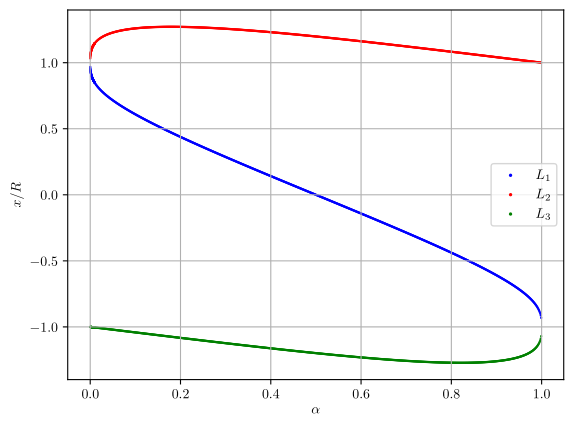

The matplotlib source for this figure: (Note: this script raises an exception after producing the figure.)
# A simple script for Lagrange points calculation.
#
# Copyright (C) Victor Baldin, 2024.

import math
import numpy as np
import matplotlib
from matplotlib import pyplot as plt

matplotlib.use("pgf")
matplotlib.rcParams.update({
    "pgf.texsystem": "pdflatex",
    'font.family': 'serif',
    'text.usetex': True,
    'pgf.rcfonts': False,
})

# Выбирает из массива корней действительный корень, лежащий в [min, max].
def find_real_root(roots, rmin, rmax):
    for i in range(0, roots.__len__()):
        if math.isclose(roots[i].imag, 0) and rmin <= roots[i].real and roots[i].real <= rmax:
            return roots[i].real
    return np.nan

# Нахоит корни уравнения для данного значения alpha
def lagrange_solve(alpha):
    roots = [0.0] * 3
    coeff = [
        [1, 3 - alpha, 3 - 2 * alpha,     alpha,  2 * alpha,  alpha],
        [1, 3 - alpha, 3 - 2 * alpha,    -alpha, -2 * alpha, -alpha],
        [1, 3 - alpha, 3 - 2 * alpha, 2 - alpha,  2 * alpha,  alpha],
    ]
    rmin = [-1,      0, -np.inf]
    rmax = [ 0, np.inf,      -1]
    for i in range(0, coeff.__len__()):
        roots[i] = find_real_root(np.roots(coeff[i]), rmin[i], rmax[i]) + 1.0 - alpha
    return roots

# Вычисляем положения точек Лагранжа с шагом 0.001, вывод перенаправляем в 
# файл. 
print('alpha,L1,L2,L3')

alpha = [(i + 1) / 10000 for i in range(100)] + [i / 1000 for i in range(10, 1000)]

roots = []
for i in range(alpha.__len__()):
    roots.append(lagrange_solve(alpha[i]))
    print('{0:.3f},{1},{2},{3}'.format(alpha[i], roots[i][0], roots[i][1], 
                                       roots[i][2]))

colors = ['blue', 'red', 'green']
# Графики
plt.figure()
for j in range(3):
    plt.scatter(alpha, [roots[i][j] for i in range(roots.__len__())], s=0.5,
                label='$L_{0}$'.format(j + 1), color=colors[j]) 

plt.xlabel('$\\alpha$')
plt.ylabel('$x/R$')
plt.grid() 
plt.legend(markerscale=2)
plt.savefig('plots/all.pgf')

# Графики с аппроксимациями.

x = np.linspace(0.0, 1.0, 200)
fig, axs = plt.subplots(3)
for j in range(3):
    axs[j].scatter(alpha, [roots[i][j] for i in range(roots.__len__())], s=0.5, 
                   color=colors[j])
    axs[j].grid()
    axs[j].set_title('$L_{0}$'.format(j + 1))

axs[0].plot(x, 1 - (x / 3)**(1 / 3), color='orange', 
            label='$\\frac{{x}}{{R}}=1-\\left(\\frac{{\\alpha}}{{3}}\\right)^{{1/3}}$')
axs[1].plot(x, 1 + (x / 3)**(1 / 3), color='orange', 
            label='$\\frac{{x}}{{R}}=1+\\left(\\frac{{\\alpha}}{{3}}\\right)^{{1/3}}$')
axs[2].plot(x, -1 - (5 / 12) * x, color='orange', 
            label='$\\frac{{x}}{{R}}=-\\left(1+\\frac{{5}}{{12}}\\alpha\\right)$')

for j in range(3):
    axs[j].legend()

plt.tight_layout()

plt.xlabel('$\\alpha$')
plt.ylabel('$x/R')
plt.savefig('plots/subplots.pgf')

fig, axs = plt.subplots(3)

# Ошибки аппроксимации
NUM_LOW_VALUES = 300
NUM_VERY_LOW_VALUES = 200

errors = [[]] * 3
errors[0] = [abs((roots[i][0] - 1 + (alpha[i] / 3)**(1 / 3)) / roots[i][0]) 
                   for i in range(NUM_LOW_VALUES)]
errors[1] = [abs((roots[i][1] - 1 - (alpha[i] / 3)**(1 / 3)) / roots[i][1])
                       for i in range(NUM_LOW_VALUES)]
errors[2] = [abs((roots[i][2] + 1 + 5 / 12 * alpha[i]) / roots[i][2])
                       for i in range(NUM_LOW_VALUES)]

for j in range(3):
    axs[j].scatter(alpha[:NUM_VERY_LOW_VALUES], errors[j][:NUM_VERY_LOW_VALUES], s=1.0)
    axs[j].grid()
    axs[j].set_title('$L_{0}'.format(j + 1))

plt.tight_layout()

plt.xlabel('$\\alpha$')
plt.ylabel('$\\varepsilon$')
plt.savefig('plots/errors.pgf')

plt.figure()
for j in range(3):
    plt.scatter(alpha[:NUM_LOW_VALUES], errors[j], s=0.5, label='$L_{0}'.format(j + 1))

plt.grid()
plt.xlabel('$\\alpha$')
plt.ylabel('$\\varepsilon$')
plt.legend(markerscale=2)
plt.savefig('plots/errors_all.pgf')
